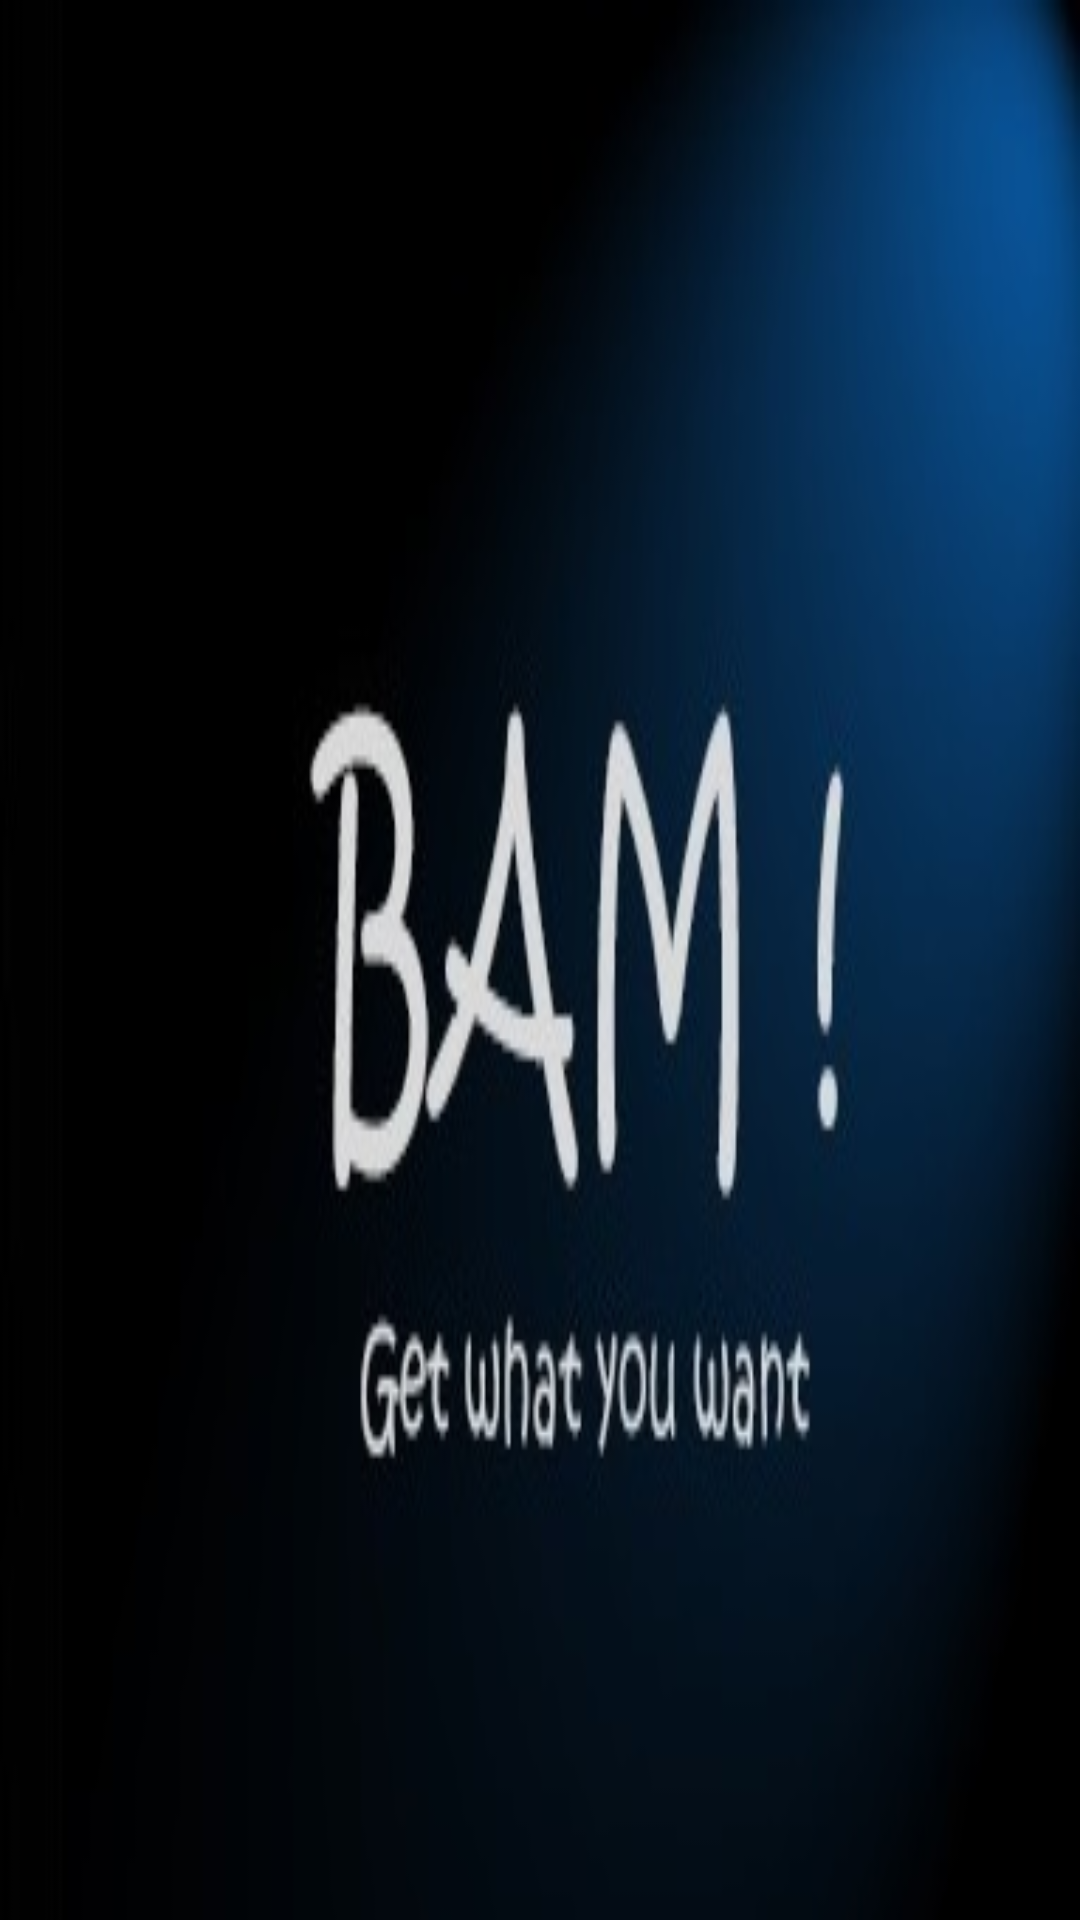

The Android layout XML behind this screen, and the referenced resources:
<!-- AndroidManifest.xml: application theme AppTheme -->
<!-- res/layout/drawer_header.xml -->
<?xml version="1.0" encoding="utf-8"?>
<RelativeLayout xmlns:android="http://schemas.android.com/apk/res/android"
    android:layout_width="match_parent"
    android:layout_height="166dp"
    android:background="@mipmap/bam_drawer"
    android:orientation="vertical"
    android:weightSum="1"
    android:layout_marginBottom="16dp">
</RelativeLayout>
<!-- resources referenced by this layout -->
<resources>
  <!-- mipmap bam_drawer: jpg bitmap (mipmap-mdpi, 14117 bytes) -->
  <style name="AppTheme" parent="Theme.AppCompat.Light.DarkActionBar">
          <item name="android:textViewStyle">@style/textStyleApp</item>
          <item name="windowActionBar">false</item>
          <item name="windowNoTitle">true</item>
          <item name="android:windowBackground">@color/appBackground</item>
          <item name="colorPrimary">@color/primary</item>
          <item name="colorPrimaryDark">@color/primaryDark</item>
          <item name="colorControlActivated">@color/primary</item>
          <item name="windowActionModeOverlay">true</item>
          <item name="drawerArrowStyle">@style/MyDrawerArrowToggle</item>
      </style>
  <style name="textStyleApp" parent="android:Widget.TextView">
          <item name="android:fontFamily">sans-serif-light</item>
      </style>
  <color name="appBackground">#000000</color>
  <color name="primary">#2574A9</color>
  <color name="primaryDark">#ff26548b</color>
  <style name="MyDrawerArrowToggle" parent="Widget.AppCompat.DrawerArrowToggle">
          <item name="color">#FFFFFF</item>
      </style>
</resources>
